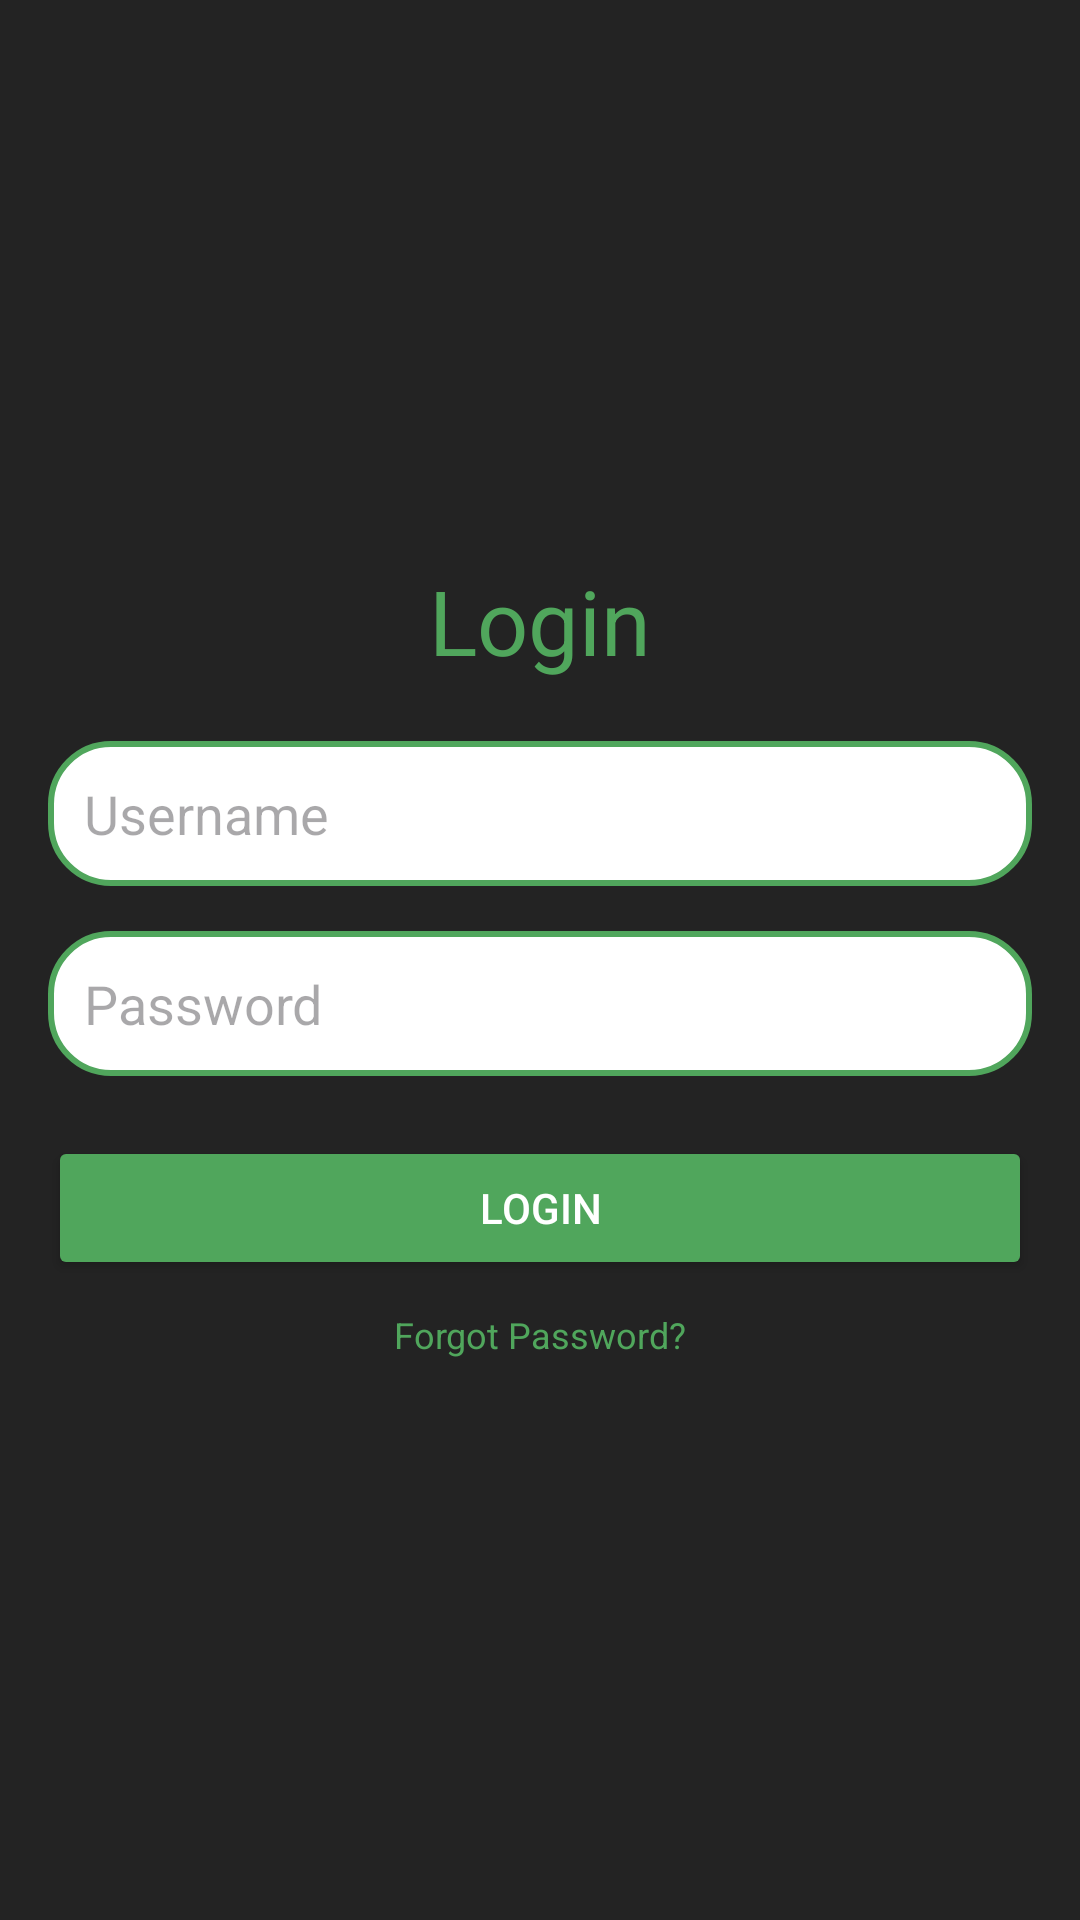

Produce the Android XML layout that renders to this screen, including the resource entries it uses.
<!-- AndroidManifest.xml: application theme Theme.FINALS_SIZCCO -->
<!-- res/layout/activity_login.xml -->
<?xml version="1.0" encoding="utf-8"?>
<LinearLayout
    xmlns:android="http://schemas.android.com/apk/res/android"
    android:layout_width="match_parent"
    android:layout_height="match_parent"
    android:orientation="vertical"
    android:gravity="center"
    android:padding="16dp"
    android:background="#232323">

    
    <TextView
        android:id="@+id/loginTitle"
        android:layout_width="wrap_content"
        android:layout_height="wrap_content"
        android:text="Login"
        android:textSize="30sp"
        android:textColor="#50A65C"
        android:layout_marginBottom="20dp"/>

    
    <EditText
        android:id="@+id/usernameInput"
        android:layout_width="match_parent"
        android:layout_height="wrap_content"
        android:hint="Username"
        android:textColor="#50A65C"
        android:background="@drawable/edittext_background"
        android:layout_marginBottom="15dp"
        android:padding="12dp"/>

    
    <EditText
        android:id="@+id/passwordInput"
        android:layout_width="match_parent"
        android:layout_height="wrap_content"
        android:hint="Password"
        android:textColor="#50A65C"
        android:background="@drawable/edittext_background"
        android:layout_marginBottom="20dp"
        android:padding="12dp"
        android:inputType="textPassword"/>

    
    <Button
        android:id="@+id/loginButton"
        android:layout_width="match_parent"
        android:layout_height="wrap_content"
        android:text="Login"
        android:textColor="#FFFFFF"
        android:backgroundTint="#50A65C"
        android:layout_marginBottom="10dp"/>

    
    <TextView
        android:id="@+id/forgotPassword"
        android:layout_width="wrap_content"
        android:layout_height="wrap_content"
        android:text="Forgot Password?"
        android:textSize="12sp"
        android:textColor="#50A65C"
        android:layout_gravity="center"/>

</LinearLayout>
<!-- resources referenced by this layout -->
<resources>
  <!-- drawable edittext_background (drawable) -->
  <?xml version="1.0" encoding="utf-8"?>
  <shape xmlns:android="http://schemas.android.com/apk/res/android">
      
      <solid android:color="#FFFFFF"/> 
  
      
      <corners android:radius="20dp"/> 
  
      
      <stroke android:color="#50A65C" android:width="2dp"/> 
  
      
      <padding android:left="16dp" android:right="16dp" android:top="12dp" android:bottom="12dp"/>
  </shape>
  <style name="Theme.FINALS_SIZCCO" parent="Base.Theme.FINALS_SIZCCO" />
  <style name="Base.Theme.FINALS_SIZCCO" parent="Theme.Material3.DayNight.NoActionBar">
          
          
      </style>
</resources>
